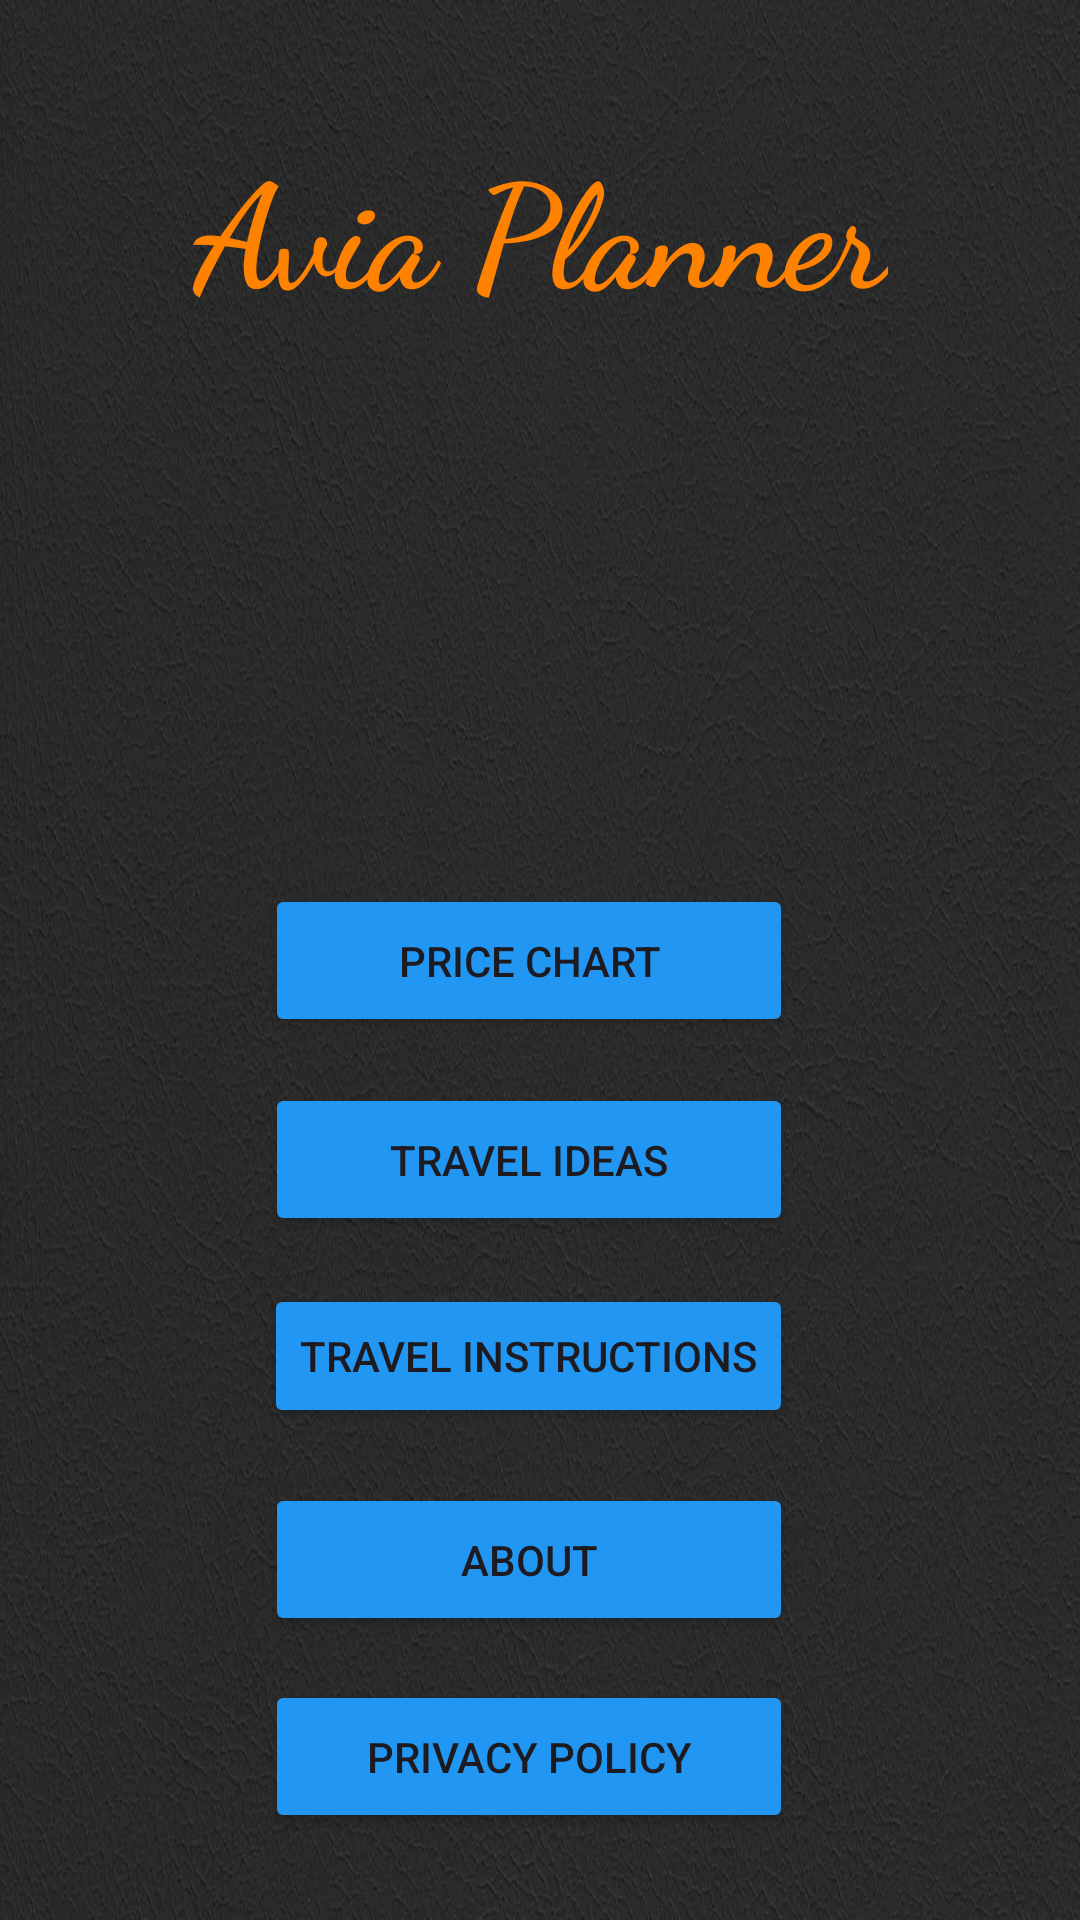

Android layout source for this screen:
<!-- AndroidManifest.xml: application theme Theme.AviaPlan -->
<!-- res/layout/activity_main.xml -->
<?xml version="1.0" encoding="utf-8"?>
<androidx.constraintlayout.widget.ConstraintLayout xmlns:android="http://schemas.android.com/apk/res/android"
    xmlns:app="http://schemas.android.com/apk/res-auto"
    xmlns:tools="http://schemas.android.com/tools"
    android:layout_width="match_parent"
    android:layout_height="match_parent"
    android:background="@drawable/fon_avia"
    tools:context=".MainActivity">

    <Button
        android:id="@+id/charts"
        android:layout_width="176dp"
        android:layout_height="51dp"
        android:backgroundTint="#2196F3"
        android:text="Price Chart"
        app:layout_constraintBottom_toBottomOf="parent"
        app:layout_constraintEnd_toEndOf="parent"
        app:layout_constraintHorizontal_bias="0.48"
        app:layout_constraintStart_toStartOf="parent"
        app:layout_constraintTop_toTopOf="parent" />

    <Button
        android:id="@+id/instructions"
        android:layout_width="wrap_content"
        android:layout_height="wrap_content"
        android:backgroundTint="#2196F3"
        android:text="Travel Instructions"
        app:layout_constraintBottom_toBottomOf="parent"
        app:layout_constraintEnd_toEndOf="parent"
        app:layout_constraintHorizontal_bias="0.479"
        app:layout_constraintStart_toStartOf="parent"
        app:layout_constraintTop_toTopOf="parent"
        app:layout_constraintVertical_bias="0.723" />

    <Button
        android:id="@+id/privacy"
        android:layout_width="176dp"
        android:layout_height="51dp"
        android:backgroundTint="#2196F3"
        android:text="Privacy Policy"
        app:layout_constraintBottom_toBottomOf="parent"
        app:layout_constraintEnd_toEndOf="parent"
        app:layout_constraintHorizontal_bias="0.48"
        app:layout_constraintStart_toStartOf="parent"
        app:layout_constraintTop_toTopOf="parent"
        app:layout_constraintVertical_bias="0.951" />

    <Button
        android:id="@+id/about"
        android:layout_width="176dp"
        android:layout_height="51dp"
        android:backgroundTint="#2196F3"
        android:text="About"
        app:layout_constraintBottom_toBottomOf="parent"
        app:layout_constraintEnd_toEndOf="parent"
        app:layout_constraintHorizontal_bias="0.48"
        app:layout_constraintStart_toStartOf="parent"
        app:layout_constraintTop_toTopOf="parent"
        app:layout_constraintVertical_bias="0.839" />

    <Button
        android:id="@+id/ideas"
        android:layout_width="176dp"
        android:layout_height="51dp"
        android:backgroundTint="#2196F3"
        android:text="Travel Ideas"
        app:layout_constraintBottom_toBottomOf="parent"
        app:layout_constraintEnd_toEndOf="parent"
        app:layout_constraintHorizontal_bias="0.48"
        app:layout_constraintStart_toStartOf="parent"
        app:layout_constraintTop_toTopOf="parent"
        app:layout_constraintVertical_bias="0.613" />

    <TextView
        android:id="@+id/name"
        android:layout_width="wrap_content"
        android:layout_height="wrap_content"
        android:fontFamily="cursive"
        android:text="Avia Planner"
        android:textColor="#FF8100"
        android:textSize="48sp"
        android:textStyle="bold"
        app:layout_constraintBottom_toBottomOf="parent"
        app:layout_constraintEnd_toEndOf="parent"
        app:layout_constraintStart_toStartOf="parent"
        app:layout_constraintTop_toTopOf="parent"
        app:layout_constraintVertical_bias="0.074" />

    <ImageView
        android:id="@+id/imageView"
        android:layout_width="243dp"
        android:layout_height="193dp"
        app:layout_constraintBottom_toBottomOf="parent"
        app:layout_constraintEnd_toEndOf="parent"
        app:layout_constraintStart_toStartOf="parent"
        app:layout_constraintTop_toTopOf="parent"
        app:layout_constraintVertical_bias="0.226"
        app:srcCompat="@drawable/aeroplane" />

</androidx.constraintlayout.widget.ConstraintLayout>
<!-- resources referenced by this layout -->
<resources>
  <!-- drawable fon_avia: jpeg bitmap (drawable, 226074 bytes) -->
  <style name="Theme.AviaPlan" parent="Base.Theme.AviaPlan" />
  <style name="Base.Theme.AviaPlan" parent="Theme.Material3.DayNight.NoActionBar">
          
          
      </style>
</resources>
